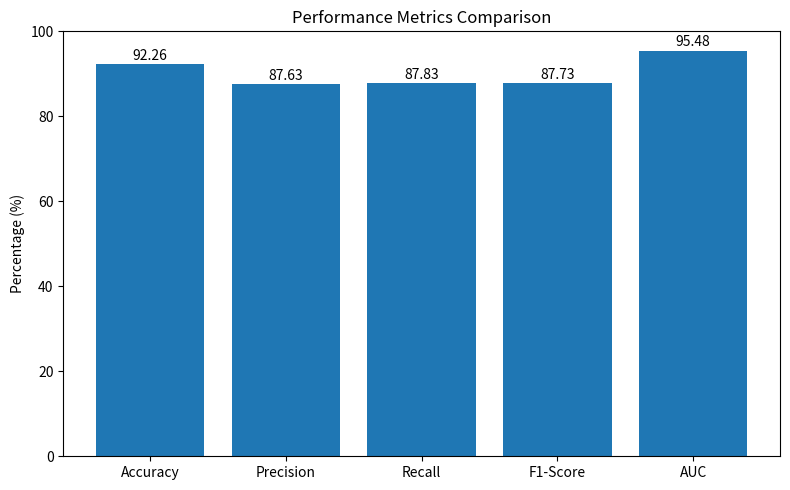

Recreate this plot in Python.
import matplotlib.pyplot as plt

# Your actual results
metrics = ["Accuracy", "Precision", "Recall", "F1-Score", "AUC"]
values = [92.26, 87.63, 87.83, 87.73, 95.48]

plt.figure(figsize=(8, 5))

bars = plt.bar(metrics, values)

plt.title("Performance Metrics Comparison")
plt.ylabel("Percentage (%)")
plt.ylim(0, 100)

# Show values on top of bars
for bar in bars:
    height = bar.get_height()
    plt.text(
        bar.get_x() + bar.get_width()/2,
        height + 1,
        f"{height:.2f}",
        ha='center'
    )

plt.tight_layout()

# Save graph
plt.savefig("performance_metrics.png")

plt.show()
